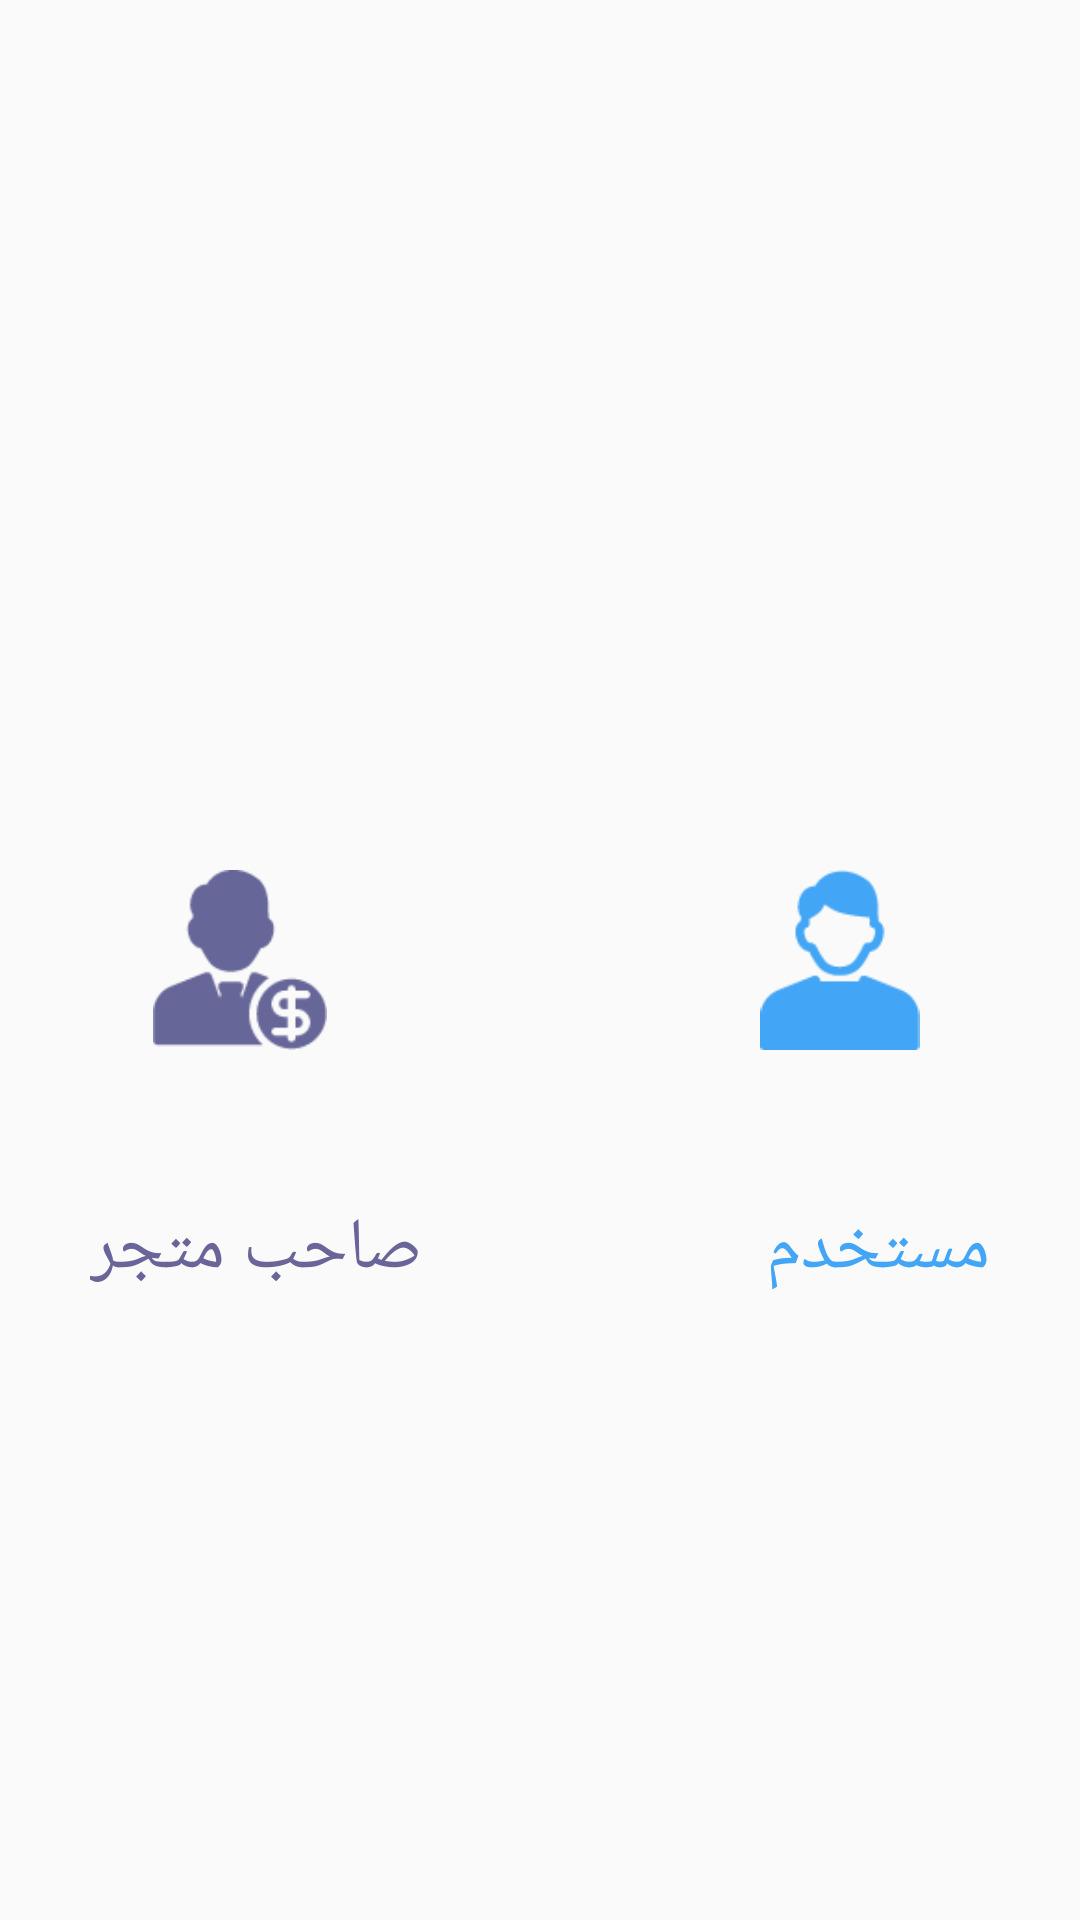

Layout XML and referenced resources for this Android screen:
<!-- AndroidManifest.xml: application theme AppTheme -->
<!-- res/layout/identitychoose.xml -->
<?xml version="1.0" encoding="utf-8"?>
<RelativeLayout
    xmlns:android="http://schemas.android.com/apk/res/android"
    android:layoutDirection="rtl" android:layout_width="match_parent"
    android:layout_height="match_parent"
    >



        <ImageView
            android:id="@+id/useridenity"
            android:layout_alignParentStart="true"
            android:layout_marginStart="50dp"
            android:layout_centerVertical="true"
            android:layout_width="60dp"
            android:layout_marginBottom="30dp"

            android:layout_height="60dp"
            android:src="@drawable/persongood" />

        <TextView
            android:layout_width="wrap_content"
            android:layout_marginStart="30dp"
            android:layout_marginTop="20dp"
            android:layout_below="@id/useridenity"
            android:layout_height="wrap_content"
            android:text="مستخدم"
            android:textColor="@color/blue"
            android:textSize="@dimen/verybig" />



        <ImageView
            android:layout_width="60dp"
            android:layout_alignParentEnd="true"
            android:layout_marginEnd="50dp"

            android:layout_centerVertical="true"
            android:layout_marginStart="50dp"
            android:layout_marginBottom="30dp"
            android:layout_height="60dp"

            android:id="@+id/seleridenity"
            android:src="@drawable/sellergood"/>
        <TextView
            android:layout_width="wrap_content"
            android:layout_marginEnd="30dp"
            android:layout_marginTop="20dp"
            android:layout_alignParentEnd="true"
            android:layout_below="@id/seleridenity"
            android:layout_height="wrap_content"
            android:gravity="center"
            android:textColor="@color/bnfsg"
            android:textSize="@dimen/verybig"

            android:text="صاحب متجر"/>


</RelativeLayout>
<!-- resources referenced by this layout -->
<resources>
  <color name="blue">#42A5F5</color>
  <color name="bnfsg">#696598</color>
  <dimen name="verybig">24sp</dimen>
  <!-- drawable persongood: png bitmap (drawable-xhdpi, 1543 bytes) -->
  <!-- drawable sellergood: png bitmap (drawable-xhdpi, 2009 bytes) -->
  <style name="AppTheme" parent="Theme.AppCompat.Light.NoActionBar">
          
          <item name="colorPrimary">@color/colorPrimary</item>
          <item name="colorPrimaryDark">@color/stat</item>
          <item name="colorAccent">@color/blue</item>
      </style>
  <color name="colorPrimary">#3F51B5</color>
  <color name="stat">#3B94DC</color>
</resources>
